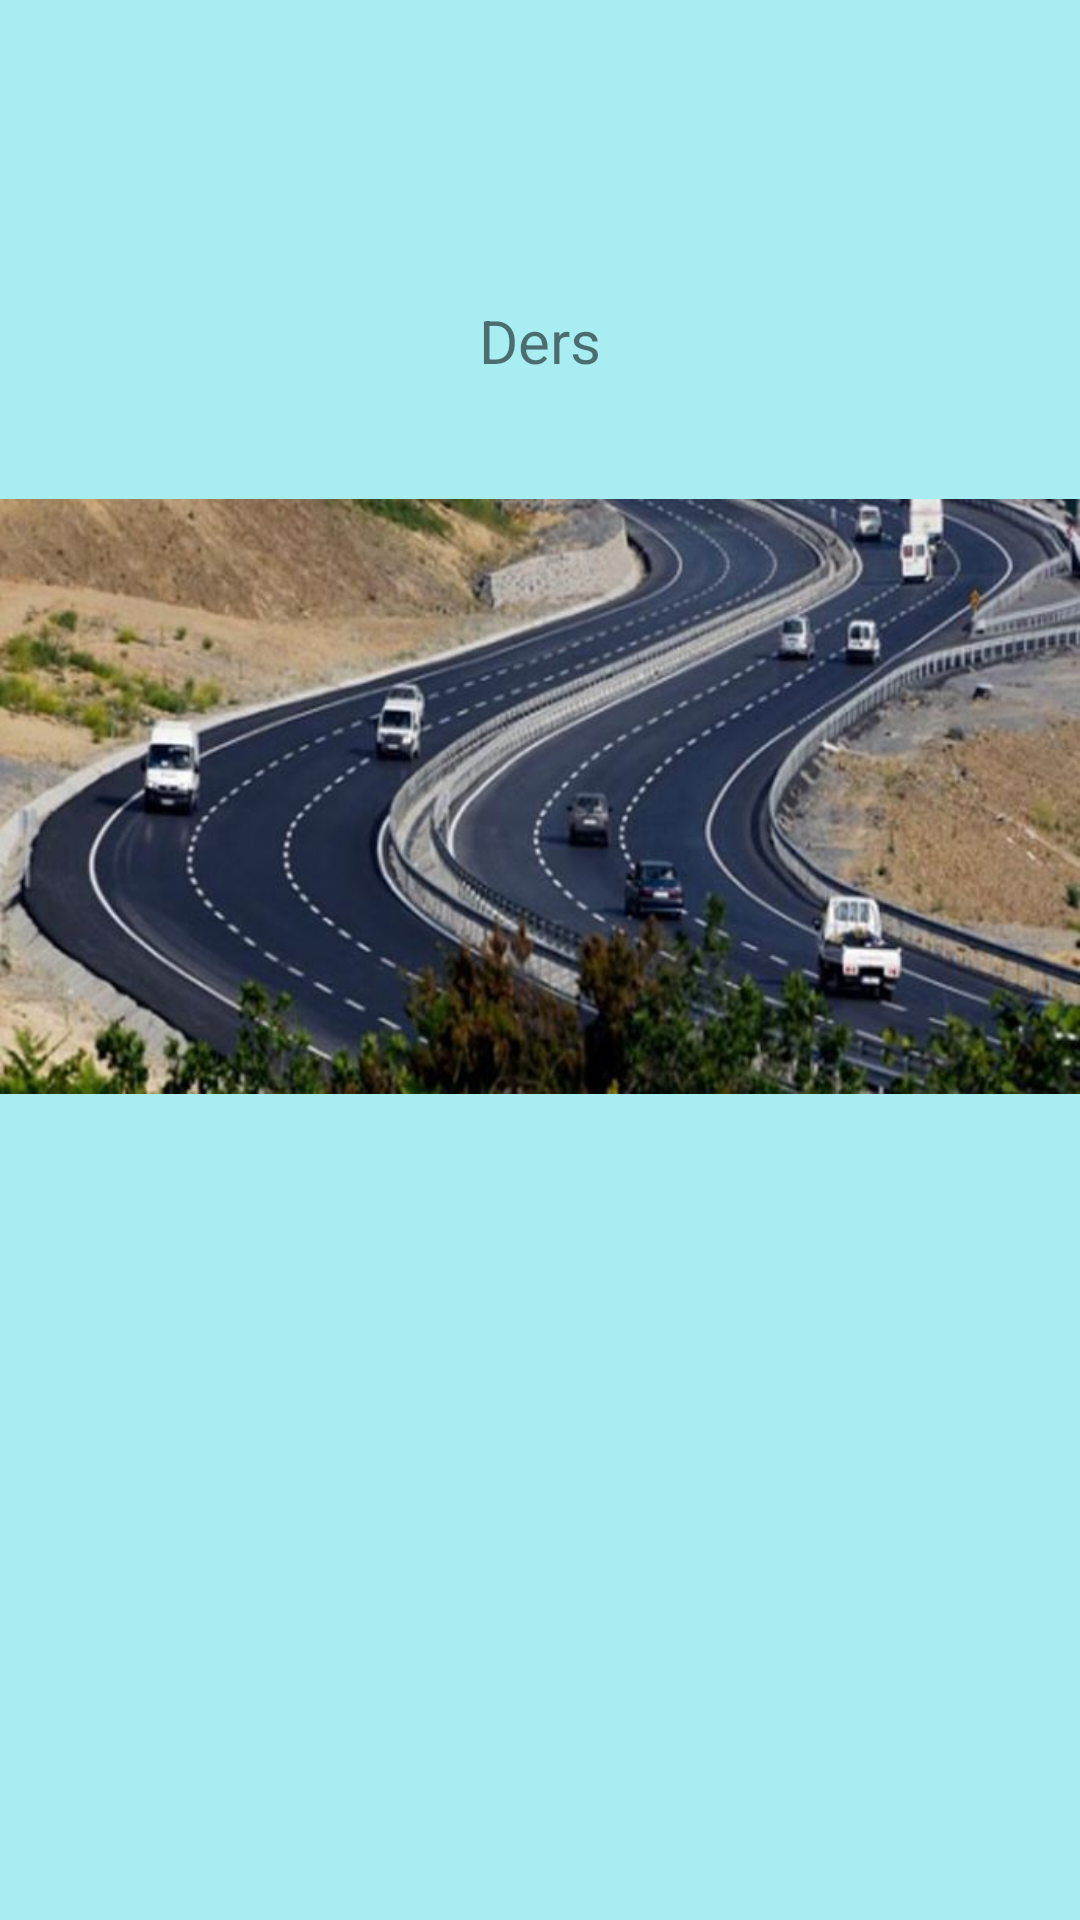

Layout XML and referenced resources for this Android screen:
<!-- AndroidManifest.xml: application theme AppTheme -->
<!-- res/layout/fragment_ikinci_konu.xml -->
<?xml version="1.0" encoding="utf-8"?>
<androidx.constraintlayout.widget.ConstraintLayout xmlns:android="http://schemas.android.com/apk/res/android"
    xmlns:app="http://schemas.android.com/apk/res-auto"
    xmlns:tools="http://schemas.android.com/tools"
    android:layout_width="match_parent"
    android:layout_height="match_parent"
    android:background="@color/turkuaz">

    <TextView
        android:id="@+id/textViewIF"
        android:layout_width="wrap_content"
        android:layout_height="wrap_content"
        android:layout_marginTop="100dp"
        android:text="Ders"
        android:textSize="20sp"
        app:layout_constraintEnd_toEndOf="parent"
        app:layout_constraintStart_toStartOf="parent"
        app:layout_constraintTop_toTopOf="parent" />

    <ImageView
        android:id="@+id/imageView2"
        android:layout_width="match_parent"
        android:layout_height="213dp"
        android:layout_marginTop="32dp"
        app:layout_constraintEnd_toEndOf="parent"
        app:layout_constraintStart_toStartOf="parent"
        app:layout_constraintTop_toBottomOf="@+id/textViewIF"
        app:srcCompat="@drawable/karayol" />
</androidx.constraintlayout.widget.ConstraintLayout>
<!-- resources referenced by this layout -->
<resources>
  <color name="turkuaz">#A7EDF2</color>
  <!-- drawable karayol: png bitmap (drawable, 54028 bytes) -->
  <style name="AppTheme" parent="Theme.AppCompat.Light.NoActionBar">
          
          <item name="colorPrimary">@color/turkuaz</item>
          <item name="colorPrimaryDark">@color/colorPrimaryDark</item>
          <item name="colorAccent">@color/colorAccent</item>
      </style>
  <color name="colorPrimaryDark">#00574B</color>
  <color name="colorAccent">#D81B60</color>
</resources>
